Run: headless pygame with SDL's dummy video driver; simulated clock (each Clock.tick advances the game by its frame time, no real sleeping); random seed 0; keys injected as events and as key.get_pressed() state; no mouse input.
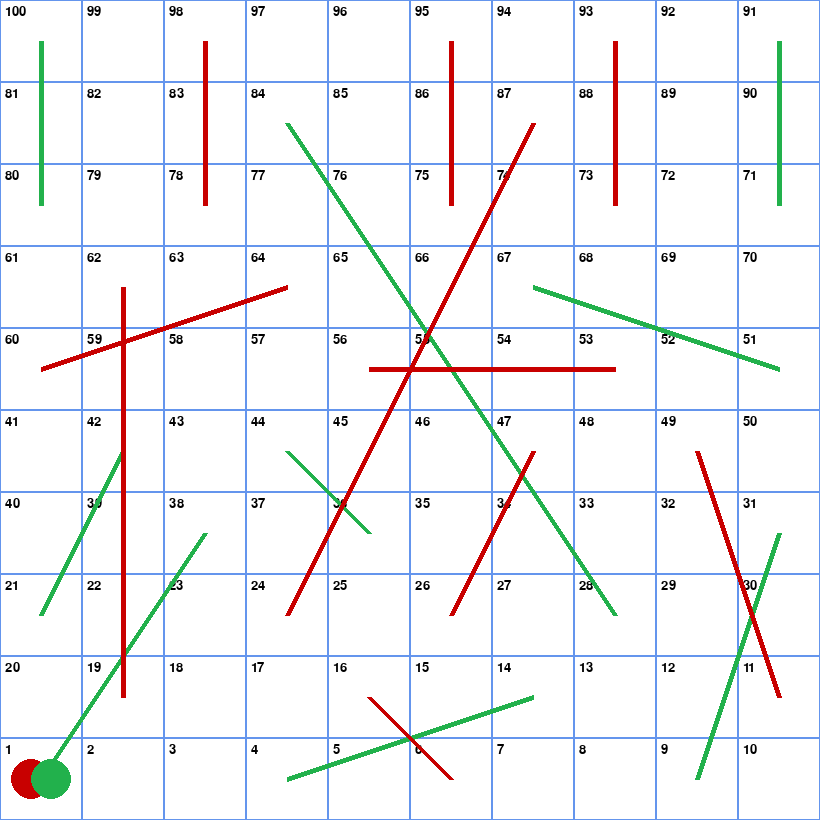
Frame 1 of 4 · flips 1–60 · no input
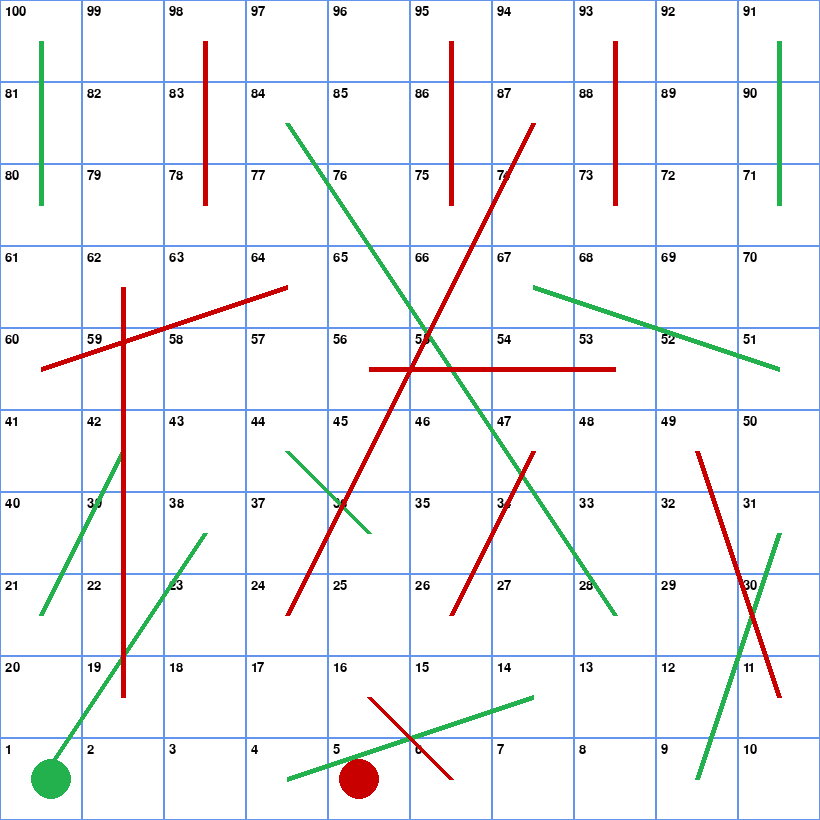
Frame 2 of 4 · flips 61–180 · tapped SPACE, RETURN · held RIGHT (→), D
Frame 3 of 4 · flips 181–300 · held DOWN (↓), S · screen unchanged from frame 2, image omitted
Frame 4 of 4 · flips 301–420 · held LEFT (←), A, UP (↑), W · screen unchanged from frame 3, image omitted

The pygame program that drew these frames:

import pygame
import random

# Initialize pygame
pygame.init()

# Screen setup
WIDTH, HEIGHT = 820, 820
screen = pygame.display.set_mode((WIDTH, HEIGHT))
pygame.display.set_caption("Snakes and Ladders")

# Colors
WHITE = (255, 255, 255)
BLACK = (0, 0, 0)
BLUE = (100, 149, 237)
RED = (200, 0, 0)
GREEN = (34, 177, 76)
YELLOW = (255, 215, 0)

# Board setup
TILE_SIZE = WIDTH // 10
font = pygame.font.SysFont("arial", 20)

# Snakes and ladders
snakes = {16: 6, 47: 26, 49: 11, 56: 53, 62: 19, 64: 60, 87: 24, 93: 73, 95: 75, 98: 78}
ladders = {1: 38, 4: 14, 9: 31, 21: 42, 28: 84, 36: 44, 51: 67, 71: 91, 80: 100}

# Player setup
players = [{"pos": 1, "color": RED}, {"pos": 1, "color": GREEN}]
current_player = 0

def draw_board():
    screen.fill(WHITE)
    number = 1
    for row in range(10):
        for col in range(10):
            x = col * TILE_SIZE if row % 2 == 0 else (9 - col) * TILE_SIZE
            y = 9 * TILE_SIZE - row * TILE_SIZE
            pygame.draw.rect(screen, BLUE, (x, y, TILE_SIZE, TILE_SIZE), 1)
            num_text = font.render(str(number), True, BLACK)
            screen.blit(num_text, (x + 5, y + 5))
            number += 1
    draw_lines()

def get_tile_center(tile):
    row = (tile - 1) // 10
    col = (tile - 1) % 10
    if row % 2 == 1:
        col = 9 - col
    x = col * TILE_SIZE + TILE_SIZE // 2
    y = (9 - row) * TILE_SIZE + TILE_SIZE // 2
    return x, y

def draw_player(tile, color, offset):
    x, y = get_tile_center(tile)
    pygame.draw.circle(screen, color, (x + offset, y), TILE_SIZE // 4)

def animate_movement(start, end, player):
    for step in range(start + 1, end + 1):
        player["pos"] = step
        draw_board()
        draw_all_players()
        pygame.display.update()
        pygame.time.delay(300)

def draw_all_players():
    draw_player(players[0]["pos"], players[0]["color"], -10)
    draw_player(players[1]["pos"], players[1]["color"], 10)

def draw_lines():
    # Ladders: green
    for start, end in ladders.items():
        start_pos = get_tile_center(start)
        end_pos = get_tile_center(end)
        pygame.draw.line(screen, GREEN, start_pos, end_pos, 5)

    # Snakes: red
    for start, end in snakes.items():
        start_pos = get_tile_center(start)
        end_pos = get_tile_center(end)
        pygame.draw.line(screen, RED, start_pos, end_pos, 5)

# Game loop
running = True
clock = pygame.time.Clock()

while running:
    draw_board()
    draw_all_players()
    pygame.display.update()
    clock.tick(60)

    for event in pygame.event.get():
        if event.type == pygame.QUIT:
            running = False

        elif event.type == pygame.KEYDOWN:
            if event.key == pygame.K_SPACE:
                player = players[current_player]
                roll = random.randint(1, 6)
                next_pos = player["pos"] + roll

                if next_pos <= 100:
                    animate_movement(player["pos"], next_pos, player)

                    # Check for snake or ladder
                    new_pos = snakes.get(player["pos"], ladders.get(player["pos"], player["pos"]))
                    if new_pos != player["pos"]:
                        pygame.time.delay(300)
                        animate_movement(player["pos"], new_pos, player)

                # Check for win
                if player["pos"] == 100:
                    print(f"Player {current_player + 1} wins!")
                    running = False
                    break

                # Switch turn
                current_player = (current_player + 1) % 2

pygame.quit()
